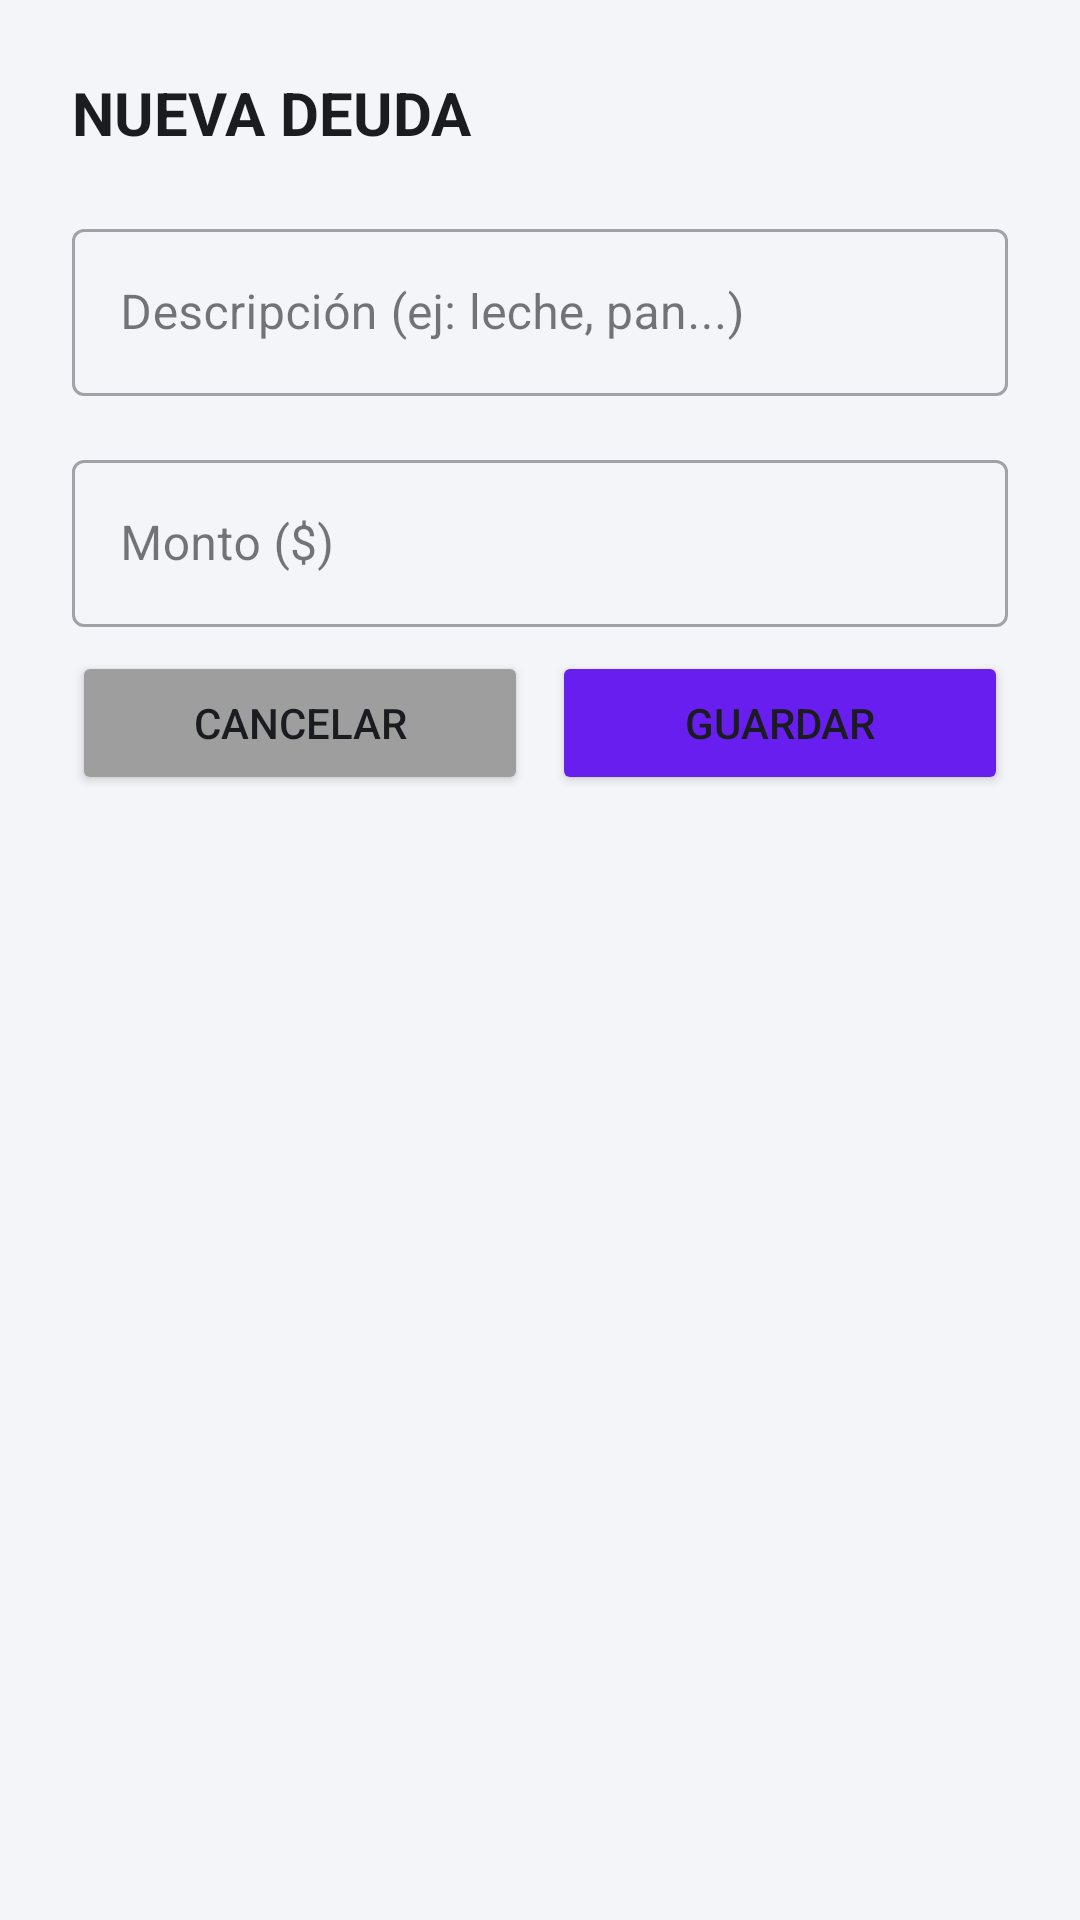

Reconstruct the res/layout file that produces this screen, plus the resources it refers to.
<!-- AndroidManifest.xml: application theme Theme.INGSOFTWAREABARROTEZPEREZ -->
<!-- res/layout/dialog_nuevo_fiado.xml -->
<?xml version="1.0" encoding="utf-8"?>
<LinearLayout xmlns:android="http://schemas.android.com/apk/res/android"
    android:layout_width="match_parent"
    android:layout_height="wrap_content"
    android:orientation="vertical"
    android:padding="24dp">

    <TextView
        android:layout_width="wrap_content"
        android:layout_height="wrap_content"
        android:layout_marginBottom="20dp"
        android:text="NUEVA DEUDA"
        android:textColor="?android:attr/textColorPrimary"
        android:textSize="20sp"
        android:textStyle="bold" />

    
    <com.google.android.material.textfield.TextInputLayout
        style="@style/Widget.MaterialComponents.TextInputLayout.OutlinedBox"
        android:layout_width="match_parent"
        android:layout_height="wrap_content"
        android:layout_marginBottom="16dp"
        android:hint="Descripción (ej: leche, pan...)">

        <com.google.android.material.textfield.TextInputEditText
            android:id="@+id/etDescripcion"
            android:layout_width="match_parent"
            android:layout_height="wrap_content"
            android:imeOptions="actionNext"
            android:inputType="text" />

    </com.google.android.material.textfield.TextInputLayout>

    
    <com.google.android.material.textfield.TextInputLayout
        android:layout_width="match_parent"
        android:layout_height="wrap_content"
        android:hint="Monto ($)"
        style="@style/Widget.MaterialComponents.TextInputLayout.OutlinedBox"
        android:layout_marginBottom="8dp">

        <com.google.android.material.textfield.TextInputEditText
            android:id="@+id/etMonto"
            android:layout_width="match_parent"
            android:layout_height="wrap_content"
            android:inputType="numberDecimal"
            android:imeOptions="actionDone"/>

    </com.google.android.material.textfield.TextInputLayout>

    
    <TextView
        android:id="@+id/tvErrorFiado"
        android:layout_width="wrap_content"
        android:layout_height="wrap_content"
        android:text="Por favor completa todos los campos"
        android:textColor="#D32F2F"
        android:textSize="13sp"
        android:visibility="gone"
        android:layout_marginBottom="16dp"/>

    
    <LinearLayout
        android:layout_width="match_parent"
        android:layout_height="wrap_content"
        android:orientation="horizontal">

        <Button
            android:id="@+id/btnCancelarFiado"
            android:layout_width="0dp"
            android:layout_height="wrap_content"
            android:layout_weight="1"
            android:text="Cancelar"
            android:layout_marginEnd="8dp"
            android:backgroundTint="#9E9E9E"/>

        <Button
            android:id="@+id/btnGuardarFiado"
            android:layout_width="0dp"
            android:layout_height="wrap_content"
            android:layout_weight="1"
            android:backgroundTint="#691EF0"
            android:text="Guardar" />

    </LinearLayout>

</LinearLayout>
<!-- resources referenced by this layout -->
<resources>
  <style name="Theme.INGSOFTWAREABARROTEZPEREZ" parent="Base.Theme.INGSOFTWAREABARROTEZPEREZ" />
  <style name="Base.Theme.INGSOFTWAREABARROTEZPEREZ" parent="Theme.Material3.DayNight.NoActionBar">
  
          <item name="colorPrimary">#3A5BA0</item>
          <item name="colorOnPrimary">#FFFFFF</item>
          <item name="colorPrimaryContainer">#D6E3FF</item>
          <item name="colorOnPrimaryContainer">#001B4D</item>
  
          <item name="android:colorBackground">#F4F5F9</item>
          <item name="android:windowBackground">#F4F5F9</item>
  
          <item name="colorSurface">#FFFFFF</item>
          <item name="colorOnSurface">#1A1C20</item>
          <item name="colorSurfaceVariant">#E1E2EC</item>
          <item name="colorOnSurfaceVariant">#44464F</item>
  
          <item name="android:textColorPrimary">#1A1C20</item>
          <item name="android:textColorSecondary">#44464F</item>
          <item name="android:textColorHint">#74767F</item>
  
          <item name="colorOutline">#74767F</item>
  
          <item name="colorError">#BA1A1A</item>
          <item name="colorOnError">#FFFFFF</item>
  
          <item name="materialAlertDialogTheme">@style/ThemeOverlay.Abarrotes.Dialogo</item>
  
      </style>
  <style name="ThemeOverlay.Abarrotes.Dialogo" parent="ThemeOverlay.Material3.MaterialAlertDialog">
          <item name="shapeAppearanceOverlay">@style/ShapeAppearanceOverlay.Abarrotes.Dialogo</item>
      </style>
  <style name="ShapeAppearanceOverlay.Abarrotes.Dialogo" parent="">
          <item name="cornerFamily">rounded</item>
          <item name="cornerSize">24dp</item>
      </style>
</resources>
